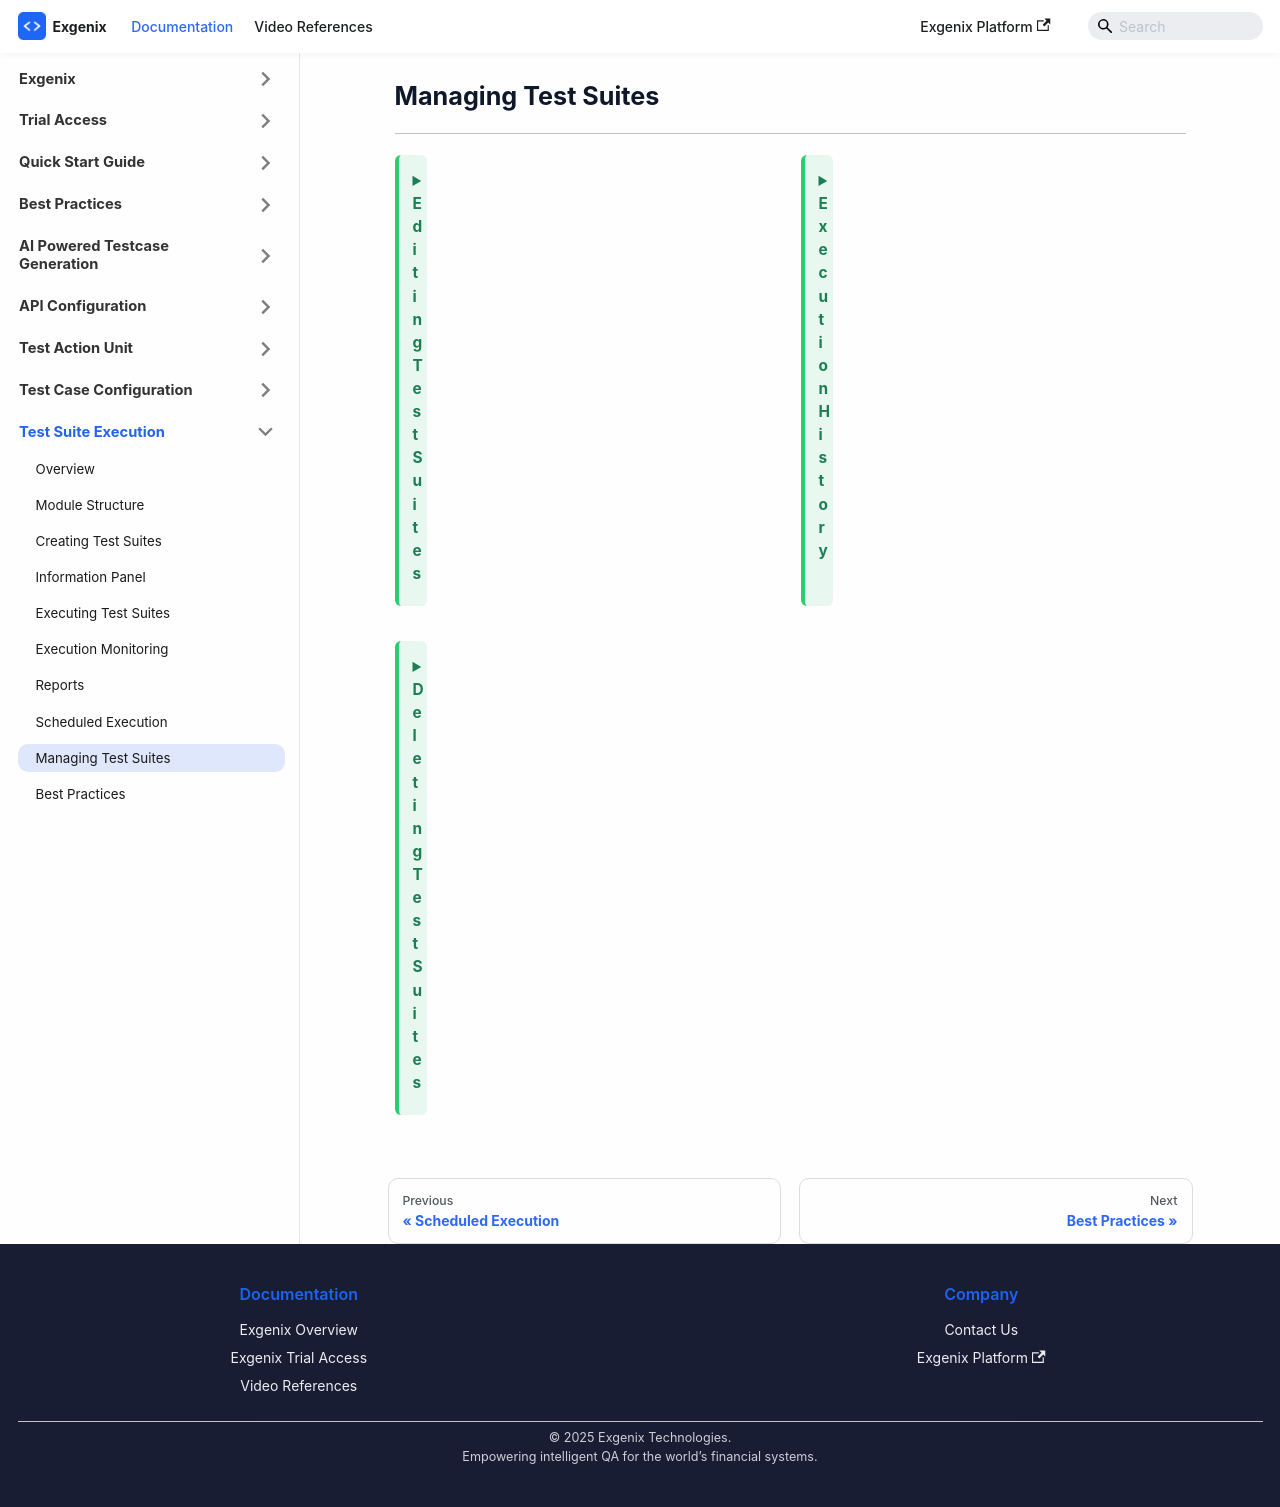

repository: pramod915899/exgenix-docs · page: docs/test-suite-execution/managing-suites.html · generator: docusaurus

---
id: managing-suites
title: 'Managing Test Suites'
sidebar_position: 11
hide_table_of_contents: true
sidebar_label: Managing Test Suites
slug: /test-suite-execution/managing-suites
description: 'How to manage and maintain test suites'
---

# Managing Test Suites
#
---

<div class="collapsible-card-div">

  <details class="green-collapsible">
  <summary><strong>Editing Test Suites</strong></summary>

  1. Open the suite → **Edit** (pencil icon)  
  2. Modify name/description, schedule, parallelism, test cases  
  3. Click **Save** to apply the changes  

  Changes affect **future executions only** and do **not** modify historical reports.

  </details>

  <details class="green-collapsible">
  <summary><strong>Execution History</strong></summary>

  1. Open the suite → **Execution History**  
  2. View detailed execution records:
    - Date and time  
    - Duration  
    - Pass/Fail status  
    - Links to reports  
    - User who triggered execution  
    - Environment details  

  Execution history helps analyze **stability trends** and **long-term quality**.

  </details>

  <details class="green-collapsible">
  <summary><strong>Deleting Test Suites</strong></summary>

  1. Navigate to the execution collection  
  2. Locate the suite  
  3. Click **Delete** → Confirm  

  ⚠ **Warning:**  
  Deleting a suite removes the suite and its history, **but not the test cases**.

  </details>

</div>
